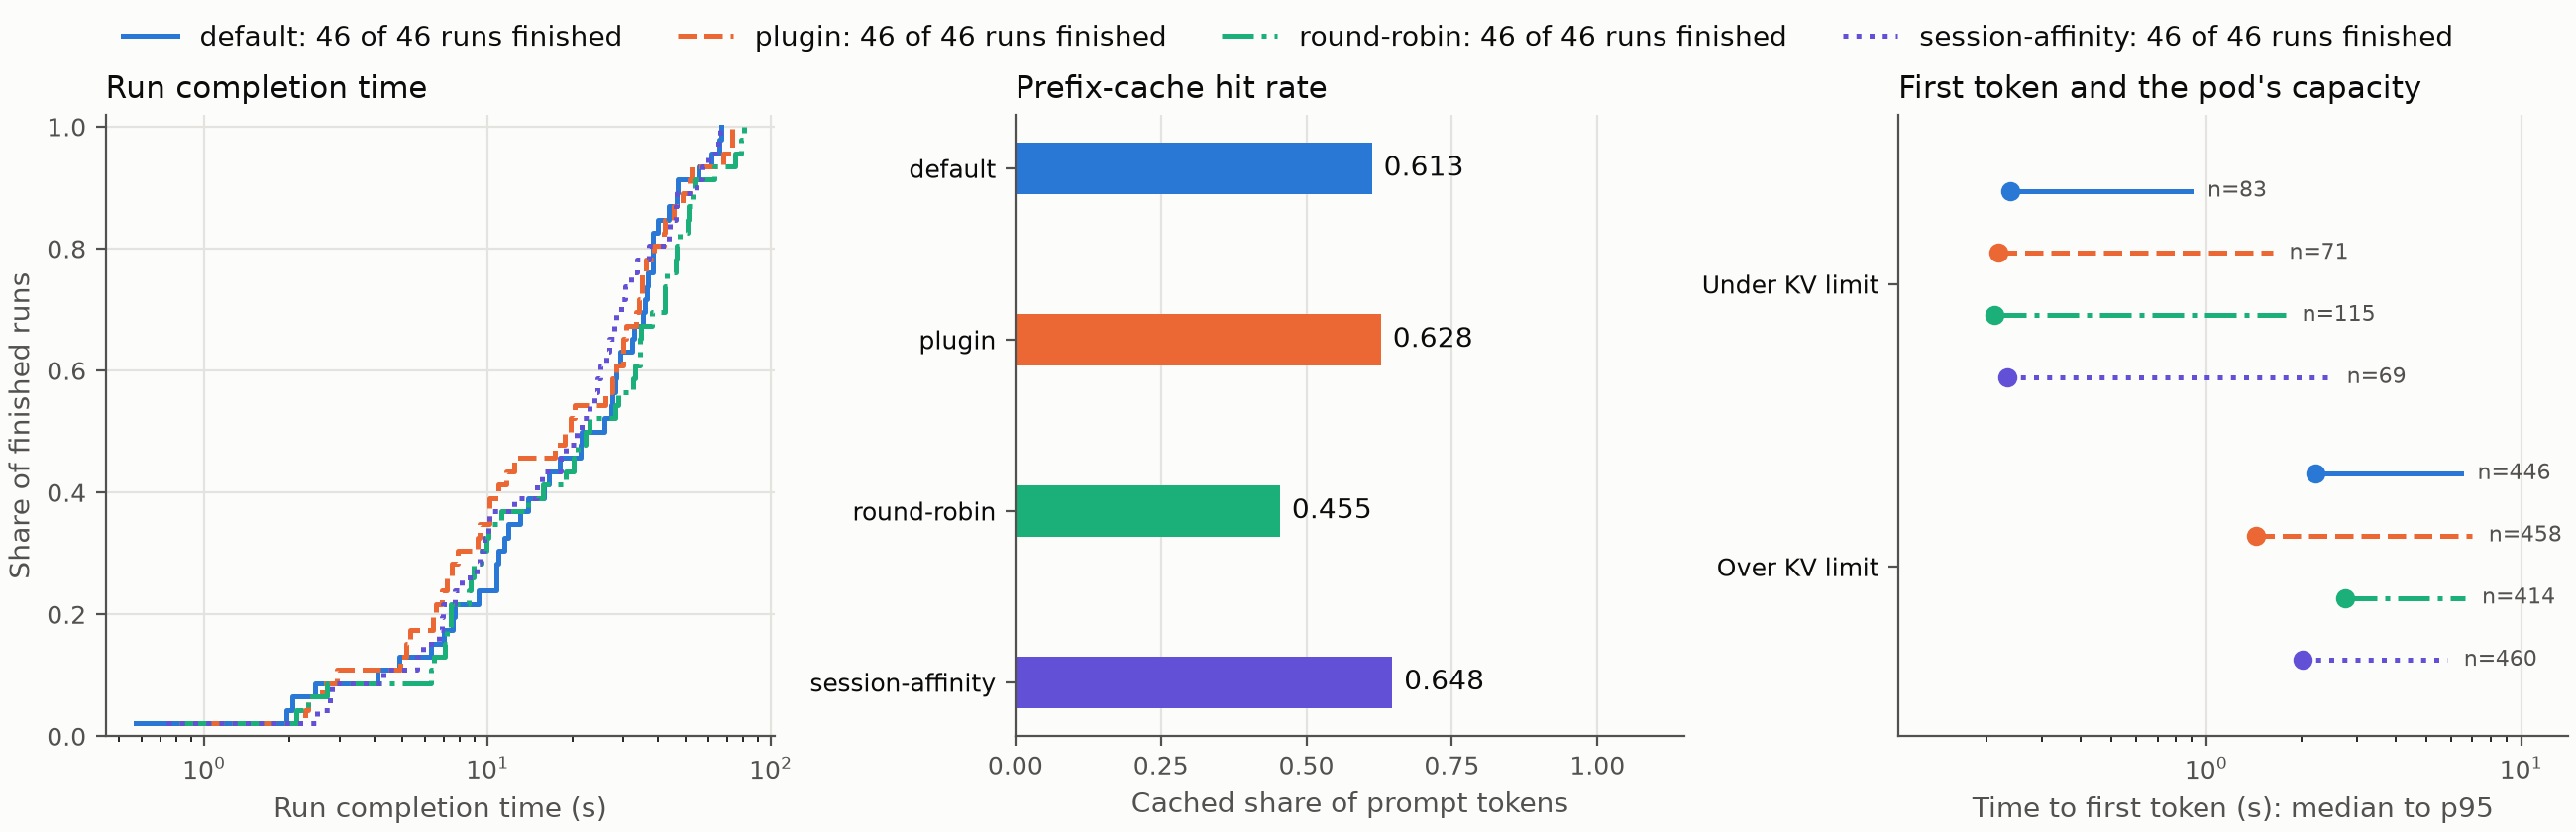

The table this chart was drawn from, first rows:
variant, run, task_type, step, pod, ttft_ms, duration_ms, gap_before_ms, prompt_tokens, completion_tokens, cached_tokens, moved, tokens_on_pod, over_kv_limit
plugin, hotpotqa-22-5, hotpotqa, 1, vllm-947fd66bc-w45gv, 1265, 5084, 0, 214, 47, 192, , 7736, True
plugin, hotpotqa-22-5, hotpotqa, 2, vllm-947fd66bc-nl6mn, 1318, 5063, 7, 2069, 100, 0, True, 20580, True
plugin, hotpotqa-22-5, hotpotqa, 2, vllm-947fd66bc-nl6mn, 1316, 5062, 9, 2069, 100, 2064, True, 20580, True
plugin, bfcl-615-6, bfcl, 1, vllm-947fd66bc-w45gv, 2258, 2571, 0, 2443, 10, 0, , 10384, True
plugin, bfcl-615-6, bfcl, 2, vllm-947fd66bc-nl6mn, 2038, 3137, 3, 2465, 18, 224, True, 15866, True
plugin, bfcl-615-6, bfcl, 3, vllm-947fd66bc-w45gv, 1117, 1483, 11, 2497, 10, 224, True, 9852, True
plugin, bfcl-615-6, bfcl, 4, vllm-947fd66bc-w45gv, 10829, 11129, 3, 2530, 10, 0, False, 16142, True
plugin, bfcl-615-6, bfcl, 4, vllm-947fd66bc-w45gv, 10823, 11124, 9, 2530, 10, 2528, False, 16142, True
plugin, bfcl-615-6, bfcl, 5, vllm-947fd66bc-w45gv, 4465, 4782, 7, 2554, 11, 224, False, 15130, True
plugin, bfcl-615-6, bfcl, 6, vllm-947fd66bc-nl6mn, 3067, 3387, 20, 2584, 10, 224, True, 20900, True
plugin, bfcl-615-6, bfcl, 6, vllm-947fd66bc-w45gv, 3787, 4073, 84, 2584, 10, 384, False, 14584, True
plugin, bfcl-615-6, bfcl, 7, vllm-947fd66bc-w45gv, 1483, 3343, 2, 2613, 62, 1728, False, 10810, True
plugin, bfcl-615-6, bfcl, 8, vllm-947fd66bc-w45gv, 1482, 1684, 3, 2702, 8, 2096, False, 7907, True
plugin, bfcl-615-6, bfcl, 8, vllm-947fd66bc-w45gv, 1480, 1682, 5, 2702, 8, 2688, False, 7907, True
plugin, bfcl-615-6, bfcl, 9, vllm-947fd66bc-w45gv, 199, 646, 2, 2748, 16, 2688, False, 2764, False
plugin, bfcl-615-6, bfcl, 10, vllm-947fd66bc-w45gv, 347, 2140, 3, 2782, 56, 2736, False, 5676, True
plugin, bfcl-615-6, bfcl, 10, vllm-947fd66bc-w45gv, 357, 2156, 5, 2782, 56, 2768, False, 5676, True
plugin, tau2_airline-764-7, tau2_airline, 1, vllm-947fd66bc-nl6mn, 1561, 5078, 0, 1697, 56, 0, , 7994, True
plugin, tau2_airline-764-7, tau2_airline, 2, vllm-947fd66bc-nl6mn, 6589, 6807, 4, 1761, 8, 1648, False, 25974, True
plugin, tau2_airline-764-7, tau2_airline, 3, vllm-947fd66bc-nl6mn, 1241, 7904, 3, 1903, 211, 1648, False, 19820, True
plugin, tau2_airline-764-7, tau2_airline, 3, vllm-947fd66bc-nl6mn, 1239, 7901, 6, 1903, 211, 1888, False, 19820, True
plugin, tau2_airline-764-7, tau2_airline, 4, vllm-947fd66bc-w45gv, 3789, 6224, 2, 2129, 65, 1648, True, 15270, True
plugin, gaia_dev-310-8, gaia_dev, 1, vllm-947fd66bc-w45gv, 1231, 2457, 0, 208, 15, 0, , 7736, True
plugin, gaia_dev-310-8, gaia_dev, 2, vllm-947fd66bc-nl6mn, 338, 1158, 3, 716, 18, 192, True, 9323, True
plugin, gaia_dev-310-8, gaia_dev, 2, vllm-947fd66bc-nl6mn, 338, 1160, 4, 716, 18, 704, True, 9323, True
plugin, gaia_dev-310-8, gaia_dev, 3, vllm-947fd66bc-w45gv, 375, 1447, 3, 940, 16, 0, True, 8599, True
plugin, gaia_dev-310-8, gaia_dev, 4, vllm-947fd66bc-nl6mn, 622, 1674, 5, 1642, 14, 16, True, 22333, True
plugin, gaia_dev-310-8, gaia_dev, 5, vllm-947fd66bc-w45gv, 949, 2459, 3, 1748, 54, 0, True, 12260, True
plugin, hotpotqa-83-9, hotpotqa, 1, vllm-947fd66bc-w45gv, 1276, 2330, 0, 221, 10, 192, , 7736, True
plugin, tau2_airline-772-10, tau2_airline, 1, vllm-947fd66bc-nl6mn, 1672, 3387, 0, 1668, 27, 1648, , 7994, True
plugin, tau2_airline-772-10, tau2_airline, 2, vllm-947fd66bc-nl6mn, 1212, 1681, 4, 1708, 14, 1648, False, 12247, True
plugin, tau2_airline-772-10, tau2_airline, 2, vllm-947fd66bc-nl6mn, 1210, 1682, 5, 1708, 14, 1696, False, 12247, True
plugin, tau2_airline-772-10, tau2_airline, 3, vllm-947fd66bc-nl6mn, 6582, 7302, 9, 1834, 26, 0, False, 25974, True
plugin, tau2_airline-772-10, tau2_airline, 3, vllm-947fd66bc-nl6mn, 6580, 7301, 11, 1834, 26, 1824, False, 25974, True
plugin, tau2_airline-772-10, tau2_airline, 4, vllm-947fd66bc-nl6mn, 739, 1168, 3, 1865, 14, 1632, False, 16100, True
plugin, tau2_airline-772-10, tau2_airline, 4, vllm-947fd66bc-nl6mn, 737, 1167, 5, 1865, 14, 1856, False, 16100, True
plugin, tau2_airline-772-10, tau2_airline, 5, vllm-947fd66bc-nl6mn, 7572, 8170, 3, 1884, 21, 1648, False, 16826, True
plugin, tau2_airline-772-10, tau2_airline, 6, vllm-947fd66bc-nl6mn, 1484, 2713, 3, 2032, 40, 1584, False, 18199, True
plugin, tau2_airline-772-10, tau2_airline, 7, vllm-947fd66bc-w45gv, 382, 1275, 3, 2254, 24, 1648, True, 14584, True
plugin, tau2_airline-772-10, tau2_airline, 7, vllm-947fd66bc-w45gv, 381, 1373, 4, 2254, 24, 2240, True, 14584, True
plugin, tau2_airline-772-10, tau2_airline, 8, vllm-947fd66bc-nl6mn, 2387, 6924, 16, 2329, 150, 0, True, 13268, True
plugin, tau2_airline-772-10, tau2_airline, 9, vllm-947fd66bc-nl6mn, 1140, 2670, 3, 2501, 52, 1872, False, 5040, True
plugin, tau2_airline-772-10, tau2_airline, 10, vllm-947fd66bc-nl6mn, 245, 1710, 3, 2673, 69, 2480, False, 2742, False
plugin, tau2_airline-772-10, tau2_airline, 11, vllm-947fd66bc-nl6mn, 434, 1832, 3, 2862, 56, 2656, False, 5836, True
plugin, tau2_airline-772-10, tau2_airline, 11, vllm-947fd66bc-nl6mn, 441, 1841, 10, 2862, 56, 2848, False, 5836, True
plugin, tau2_airline-772-10, tau2_airline, 12, vllm-947fd66bc-nl6mn, 317, 650, 3, 2959, 15, 2848, False, 5948, True
plugin, tau2_airline-772-10, tau2_airline, 12, vllm-947fd66bc-nl6mn, 326, 656, 5, 2959, 15, 2944, False, 5948, True
plugin, tau2_airline-772-10, tau2_airline, 13, vllm-947fd66bc-nl6mn, 262, 2374, 2, 3094, 84, 2944, False, 3178, False
plugin, bfcl-522-11, bfcl, 1, vllm-947fd66bc-nl6mn, 1866, 2242, 0, 2612, 10, 0, , 7994, True
plugin, bfcl-522-11, bfcl, 2, vllm-947fd66bc-w45gv, 1061, 1808, 3, 2634, 14, 224, True, 10550, True
plugin, bfcl-522-11, bfcl, 3, vllm-947fd66bc-w45gv, 1685, 1974, 3, 2663, 9, 1184, False, 11130, True
plugin, bfcl-522-11, bfcl, 3, vllm-947fd66bc-nl6mn, 6846, 7066, 6, 2663, 9, 0, True, 25777, True
plugin, bfcl-522-11, bfcl, 4, vllm-947fd66bc-nl6mn, 1443, 1786, 3, 2686, 11, 2672, False, 18869, True
plugin, bfcl-522-11, bfcl, 4, vllm-947fd66bc-nl6mn, 1440, 1782, 5, 2686, 11, 2336, False, 18869, True
plugin, bfcl-522-11, bfcl, 5, vllm-947fd66bc-nl6mn, 7321, 7535, 2, 2712, 8, 1760, False, 15098, True
plugin, bfcl-522-11, bfcl, 6, vllm-947fd66bc-nl6mn, 2177, 2531, 4, 2731, 12, 224, False, 11950, True
plugin, bfcl-522-11, bfcl, 6, vllm-947fd66bc-nl6mn, 2143, 2518, 18, 2731, 12, 2720, False, 11950, True
plugin, bfcl-522-11, bfcl, 7, vllm-947fd66bc-nl6mn, 1696, 2419, 3, 2758, 22, 2752, False, 12713, True
plugin, bfcl-522-11, bfcl, 7, vllm-947fd66bc-nl6mn, 1693, 2415, 5, 2758, 22, 2288, False, 12713, True
plugin, bfcl-522-11, bfcl, 8, vllm-947fd66bc-nl6mn, 1438, 1620, 2, 2792, 9, 1984, False, 13268, True
... 2,056 more rows
